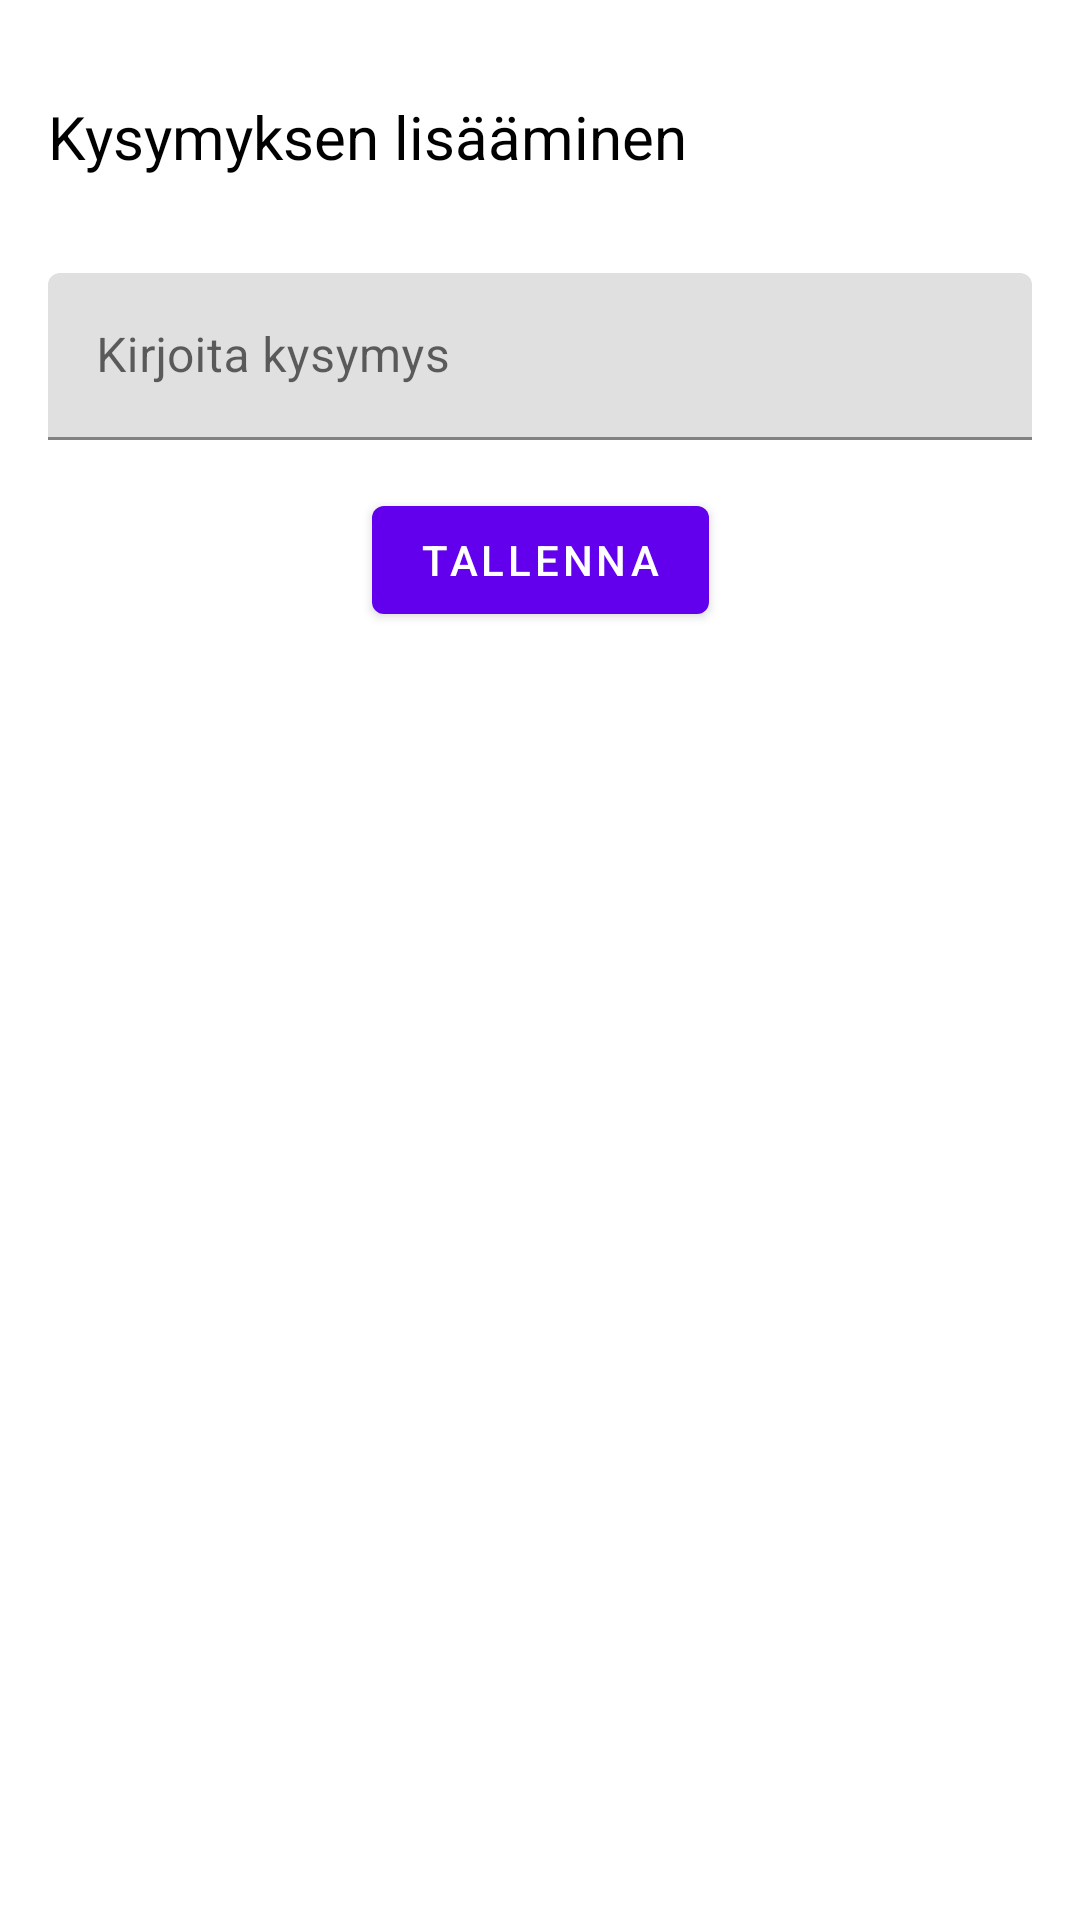

Produce the Android XML layout that renders to this screen, including the resource entries it uses.
<!-- AndroidManifest.xml: application theme Theme.KyselyApp -->
<!-- res/layout/activity_add_question.xml -->
<?xml version="1.0" encoding="utf-8"?>
<androidx.constraintlayout.widget.ConstraintLayout xmlns:android="http://schemas.android.com/apk/res/android"
    xmlns:app="http://schemas.android.com/apk/res-auto"
    xmlns:tools="http://schemas.android.com/tools"
    android:layout_width="match_parent"
    android:layout_height="match_parent"
    tools:context=".AddQuestionActivity">

    <TextView
        android:id="@+id/titleTextView"
        android:layout_width="wrap_content"
        android:layout_height="wrap_content"
        android:layout_marginStart="16dp"
        android:layout_marginTop="32dp"
        android:text="@string/adding_a_question"
        android:textSize="20sp"
        android:textColor="@color/black"
        app:layout_constraintStart_toStartOf="parent"
        app:layout_constraintTop_toTopOf="parent" />

    <com.google.android.material.textfield.TextInputLayout
        android:id="@+id/questionInputLayout"
        android:layout_width="0dp"
        android:layout_height="wrap_content"
        android:layout_marginTop="32dp"
        android:layout_marginStart="16dp"
        android:layout_marginEnd="16dp"
        app:boxStrokeColor="#DE3789"
        app:hintTextColor="#DE3789"
        app:layout_constraintEnd_toEndOf="parent"
        app:layout_constraintStart_toStartOf="parent"
        app:layout_constraintTop_toBottomOf="@id/titleTextView">

        <com.google.android.material.textfield.TextInputEditText
            android:id="@+id/questionInput"
            android:layout_width="match_parent"
            android:layout_height="wrap_content"
            android:hint="@string/enter_question" />
    </com.google.android.material.textfield.TextInputLayout>

    <com.google.android.material.button.MaterialButton
        android:id="@+id/saveButton"
        android:layout_width="wrap_content"
        android:layout_height="wrap_content"
        android:layout_marginTop="16dp"
        android:text="@string/save"
        app:layout_constraintEnd_toEndOf="parent"
        app:layout_constraintStart_toStartOf="parent"
        app:layout_constraintTop_toBottomOf="@+id/questionInputLayout" />

</androidx.constraintlayout.widget.ConstraintLayout>
<!-- resources referenced by this layout -->
<resources>
  <color name="black">#FF000000</color>
  <string name="adding_a_question">Kysymyksen lisääminen</string>
  <string name="enter_question">Kirjoita kysymys</string>
  <string name="save">Tallenna</string>
  <style name="Theme.KyselyApp" parent="Theme.MaterialComponents.DayNight.DarkActionBar">
          
          <item name="colorPrimary">@color/purple_500</item>
          <item name="colorPrimaryVariant">@color/purple_700</item>
          <item name="colorOnPrimary">@color/white</item>
          
          <item name="colorSecondary">@color/teal_200</item>
          <item name="colorSecondaryVariant">@color/teal_700</item>
          <item name="colorOnSecondary">@color/black</item>
          
          <item name="android:statusBarColor">?attr/colorPrimaryVariant</item>
          
      </style>
  <color name="purple_500">#FF6200EE</color>
  <color name="purple_700">#FF3700B3</color>
  <color name="white">#FFFFFFFF</color>
  <color name="teal_200">#FF03DAC5</color>
  <color name="teal_700">#FF018786</color>
</resources>
